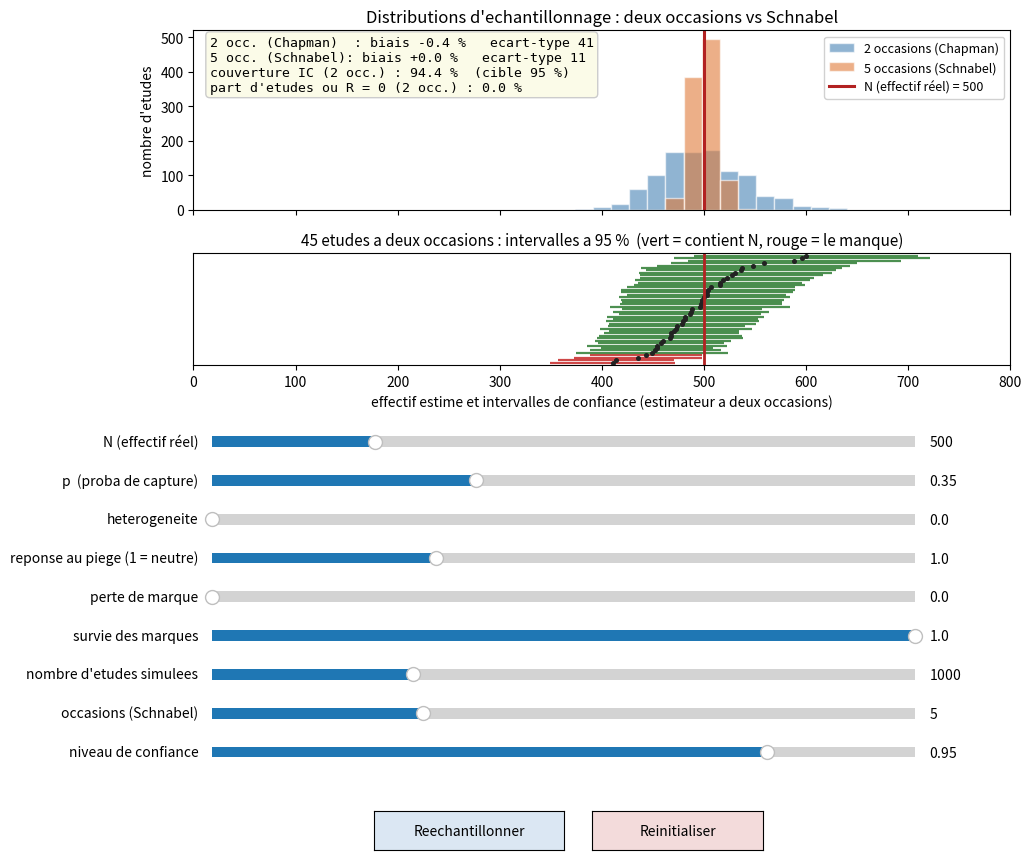

Generate this figure with matplotlib:
#!/usr/bin/env python3
"""
Capture-marquage-recapture : explorateur interactif.

Ajustez les parametres avec les sliders et observez, en direct :
  - deux distributions d'echantillonnage superposees (panneau haut) : l'estimateur
    a deux occasions (Chapman) et l'estimateur multi-occasions (Schnabel), sous les
    memes conditions, pour comparer leur biais et leur variabilite ;
  - un echantillon d'intervalles de confiance individuels (panneau bas) pour
    l'estimateur a deux occasions, colores selon qu'ils contiennent ou non le vrai N.

Lancement :
    python3 Simulation_CMR.py

Dependances : numpy, matplotlib.
"""

import math
import numpy as np
import matplotlib.pyplot as plt
from matplotlib.widgets import Slider, Button

# ----------------------------------------------------------------------------
# macros de legende
# ----------------------------------------------------------------------------
legN =  "N (effectif réel)"


# ----------------------------------------------------------------------------
# Quantile de la loi normale (sans dependance a scipy)
# Approximation d'Acklam de l'inverse de la fonction de repartition normale.
# ----------------------------------------------------------------------------
def _norm_ppf(p):
    a = [-3.969683028665376e+01, 2.209460984245205e+02, -2.759285104469687e+02,
         1.383577518672690e+02, -3.066479806614716e+01, 2.506628277459239e+00]
    b = [-5.447609879822406e+01, 1.615858368580409e+02, -1.556989798598866e+02,
         6.680131188771972e+01, -1.328068155288572e+01]
    c = [-7.784894002430293e-03, -3.223964580411365e-01, -2.400758277161838e+00,
         -2.549732539343734e+00, 4.374664141464968e+00, 2.938163982698783e+00]
    d = [7.784695709041462e-03, 3.224671290700398e-01, 2.445134137142996e+00,
         3.754408661907416e+00]
    plow, phigh = 0.02425, 1 - 0.02425
    if p < plow:
        q = math.sqrt(-2 * math.log(p))
        return (((((c[0]*q+c[1])*q+c[2])*q+c[3])*q+c[4])*q+c[5]) / \
               ((((d[0]*q+d[1])*q+d[2])*q+d[3])*q+1)
    elif p <= phigh:
        q = p - 0.5
        r = q * q
        return (((((a[0]*r+a[1])*r+a[2])*r+a[3])*r+a[4])*r+a[5]) * q / \
               (((((b[0]*r+b[1])*r+b[2])*r+b[3])*r+b[4])*r+1)
    else:
        q = math.sqrt(-2 * math.log(1 - p))
        return -(((((c[0]*q+c[1])*q+c[2])*q+c[3])*q+c[4])*q+c[5]) / \
                ((((d[0]*q+d[1])*q+d[2])*q+d[3])*q+1)


# ----------------------------------------------------------------------------
# Simulation a DEUX occasions (Lincoln-Petersen / Chapman), vectorisee
# ----------------------------------------------------------------------------
def simule(N, p, het, reponse, perte, survie, n_rep, rng):
    """Simule n_rep etudes a deux occasions.

    Renvoie trois tableaux de longueur n_rep :
      M : nombre de marques relaches a l'occasion 1
      C : taille de la seconde capture
      R : nombre de recaptures portant une marque lisible
    """
    N = int(N)

    if het > 0:
        conc = (1.0 - het) / het
        p_i = rng.beta(p * conc, (1.0 - p) * conc, size=(n_rep, N))
    else:
        p_i = np.full((n_rep, N), p)

    marque = rng.random((n_rep, N)) < p_i
    M = marque.sum(axis=1)

    surv_draw = rng.random((n_rep, N)) < survie
    present = np.where(marque, surv_draw, True)        # les non-marques restent presents
    perdu = rng.random((n_rep, N)) < perte
    marque_visible = marque & present & ~perdu

    p2 = np.where(marque, np.minimum(p_i * reponse, 1.0), p_i)
    cap2 = (rng.random((n_rep, N)) < p2) & present

    C = cap2.sum(axis=1)
    R = (cap2 & marque_visible).sum(axis=1)
    return M, C, R


# ----------------------------------------------------------------------------
# Simulation a k OCCASIONS (Schnabel), vectorisee
# ----------------------------------------------------------------------------
def simule_schnabel(N, p, het, reponse, perte, survie, n_rep, k, rng):
    """Simule n_rep etudes a k occasions et renvoie, pour chacune, l'estimateur
    de Schnabel ainsi que le nombre total de recaptures (nul => estimateur indefini).

    A chaque occasion t : on capture, on note C_t, R_t (recaptures) et M_t (marques
    deja relachees avant t), puis on marque les individus captures sans marque visible.
    Estimateur : N = somme(C_t * M_t) / somme(R_t). Avec k = 2, il coincide avec
    l'estimateur de Lincoln-Petersen.
    """
    N = int(N)
    k = int(k)

    if het > 0:
        conc = (1.0 - het) / het
        p_i = rng.beta(p * conc, (1.0 - p) * conc, size=(n_rep, N))
    else:
        p_i = np.full((n_rep, N), p)

    a_une_marque = np.zeros((n_rep, N), dtype=bool)   # porte actuellement une marque lisible
    present = np.ones((n_rep, N), dtype=bool)         # encore dans la population
    marques_relachees = np.zeros(n_rep)               # total cumule marque par l'observateur

    num = np.zeros(n_rep)
    den = np.zeros(n_rep)

    for t in range(k):
        p_t = np.where(a_une_marque, np.minimum(p_i * reponse, 1.0), p_i)
        cap = (rng.random((n_rep, N)) < p_t) & present
        Ct = cap.sum(axis=1)
        Rt = (cap & a_une_marque).sum(axis=1)
        Mt = marques_relachees.copy()                 # marques en circulation avant l'occasion t
        num += Ct * Mt
        den += Rt

        nouveaux = cap & ~a_une_marque                # captures sans marque visible => marques
        marques_relachees += nouveaux.sum(axis=1)
        a_une_marque = a_une_marque | cap

        if t < k - 1:                                 # entre deux occasions
            surv = rng.random((n_rep, N)) < survie
            present = np.where(a_une_marque, present & surv, present)   # retention des marques
            perdu = rng.random((n_rep, N)) < perte
            a_une_marque = a_une_marque & ~perdu

    with np.errstate(divide="ignore", invalid="ignore"):
        schnabel = num / den
    return schnabel, den


def estimateurs(M, C, R):
    """Estimateurs de Lincoln-Petersen (infini si R = 0) et de Chapman (toujours fini)."""
    with np.errstate(divide="ignore", invalid="ignore"):
        LP = M * C / R
    chapman = (M + 1) * (C + 1) / (R + 1) - 1
    return LP, chapman


def var_chapman(M, C, R):
    """Variance estimee de l'estimateur de Chapman (formule de Seber). Positive ou nulle."""
    return (M + 1) * (C + 1) * (M - R) * (C - R) / ((R + 1)**2 * (R + 2))


# ----------------------------------------------------------------------------
# Parametres par defaut
# ----------------------------------------------------------------------------
DEFAUTS = dict(N=500, p=0.35, het=0.0, reponse=1.0, perte=0.0,
               survie=1.0, n_rep=1000, k=5, niveau=0.95)


def lancer_gui():
    seed = {"val": 12345}  # graine courante (le bouton "Reechantillonner" la change)

    fig = plt.figure(figsize=(9.5, 9.7))
    ax_hist = fig.add_axes([0.11, 0.735, 0.86, 0.185])   # panneau haut : deux distributions
    ax_ci = fig.add_axes([0.11, 0.575, 0.86, 0.115])     # panneau bas  : intervalles (2 occ.)

    couleur_chap = "#4682b4"   # bleu   : deux occasions (Chapman)
    couleur_schn = "#e07b39"   # orange : k occasions (Schnabel)

    # --- definition des sliders --------------------------------------------
    ax_color = "#eef2f7"
    specs = [
        ("N",       legN,                            50,   2000, 10,   DEFAUTS["N"]),
        ("p",       "p  (proba de capture)",         0.02, 0.90, 0.01, DEFAUTS["p"]),
        ("het",     "heterogeneite",                 0.0,  0.90, 0.05, DEFAUTS["het"]),
        ("reponse", "reponse au piege (1 = neutre)", 0.3,  2.5,  0.1,  DEFAUTS["reponse"]),
        ("perte",   "perte de marque",               0.0,  0.60, 0.02, DEFAUTS["perte"]),
        ("survie",  "survie des marques",            0.30, 1.00, 0.02, DEFAUTS["survie"]),
        ("n_rep",   "nombre d'etudes simulees",      200,  3000, 100,  DEFAUTS["n_rep"]),
        ("k",       "occasions (Schnabel)",          2,    12,   1,    DEFAUTS["k"]),
        ("niveau",  "niveau de confiance",           0.80, 0.99, 0.01, DEFAUTS["niveau"]),
    ]

    sliders = {}
    y = 0.485
    for key, label, lo, hi, step, init in specs:
        axs = fig.add_axes([0.13, y, 0.74, 0.022], facecolor=ax_color)
        sliders[key] = Slider(axs, label, lo, hi, valinit=init, valstep=step)
        y -= 0.040

    # --- boutons ------------------------------------------------------------
    ax_re = fig.add_axes([0.30, 0.075, 0.20, 0.040])
    ax_reset = fig.add_axes([0.53, 0.075, 0.18, 0.040])
    bouton_re = Button(ax_re, "Reechantillonner", color="#dbe7f3", hovercolor="#c2d6ec")
    bouton_reset = Button(ax_reset, "Reinitialiser", color="#f3dbdb", hovercolor="#ecc2c2")

    # --- fonction de dessin -------------------------------------------------
    def dessiner(event=None):
        N = int(sliders["N"].val)
        p = float(sliders["p"].val)
        het = float(sliders["het"].val)
        reponse = float(sliders["reponse"].val)
        perte = float(sliders["perte"].val)
        survie = float(sliders["survie"].val)
        n_rep = int(sliders["n_rep"].val)
        k = int(sliders["k"].val)
        niveau = float(sliders["niveau"].val)

        rng = np.random.default_rng(seed["val"])

        # Experience a deux occasions -> Chapman + intervalles de confiance
        M, C, R = simule(N, p, het, reponse, perte, survie, n_rep, rng)
        LP, chapman = estimateurs(M, C, R)
        z = _norm_ppf(0.5 + niveau / 2.0)
        se = np.sqrt(np.maximum(var_chapman(M, C, R), 0.0))
        bas = chapman - z * se
        haut = chapman + z * se
        couvre = (bas <= N) & (N <= haut)
        couverture = float(np.mean(couvre))

        # Experience a k occasions -> Schnabel
        schnabel, den_schn = simule_schnabel(N, p, het, reponse, perte, survie, n_rep, k, rng)
        schn_fini = schnabel[np.isfinite(schnabel)]
        if schn_fini.size == 0:
            schn_fini = np.array([float(N)])

        # Statistiques
        part_R0 = float(np.mean(R == 0))
        biais_chap = float(np.mean(chapman)) / N - 1.0
        sd_chap = float(np.std(chapman))
        biais_schn = float(np.mean(schn_fini)) / N - 1.0
        sd_schn = float(np.std(schn_fini))

        cand = [1.6 * N, float(np.percentile(haut, 92)), float(np.percentile(schn_fini, 98))]
        borne = max(cand)

        # --- panneau haut : deux distributions superposees -----------------
        ax_hist.clear()
        bords = np.linspace(0, borne, 46)
        ax_hist.hist(chapman, bins=bords, color=couleur_chap, edgecolor="white",
                     alpha=0.6, label="2 occasions (Chapman)")
        ax_hist.hist(schn_fini, bins=bords, color=couleur_schn, edgecolor="white",
                     alpha=0.6, label=f"{k} occasions (Schnabel)")
        ax_hist.axvline(N, color="firebrick", lw=2.2, label=legN + f" = {N}")
        ax_hist.set_xlim(0, borne)
        ax_hist.set_ylabel("nombre d'etudes")
        ax_hist.set_title("Distributions d'echantillonnage : deux occasions vs Schnabel",
                          fontsize=12)
        ax_hist.legend(loc="upper right", framealpha=0.9, fontsize=9)
        ax_hist.tick_params(labelbottom=False)

        info = (
            f"2 occ. (Chapman)  : biais {biais_chap * 100:+.1f} %   ecart-type {sd_chap:.0f}\n"
            f"{k} occ. (Schnabel): biais {biais_schn * 100:+.1f} %   ecart-type {sd_schn:.0f}\n"
            f"couverture IC (2 occ.) : {couverture * 100:.1f} %  (cible {niveau * 100:.0f} %)\n"
            f"part d'etudes ou R = 0 (2 occ.) : {part_R0 * 100:.1f} %"
        )
        ax_hist.text(0.02, 0.97, info, transform=ax_hist.transAxes, va="top", ha="left",
                     fontsize=9.5, family="monospace",
                     bbox=dict(boxstyle="round", facecolor="#fbfbe8", edgecolor="#cccccc"))

        # --- panneau bas : intervalles de confiance (deux occasions) -------
        ax_ci.clear()
        K = min(45, n_rep)
        order = np.argsort(chapman[:K])
        yy = np.arange(K)
        ch_s = chapman[:K][order]
        bas_s = bas[:K][order]
        haut_s = haut[:K][order]
        cov_s = couvre[:K][order]
        couleurs = np.where(cov_s, "#2e7d32", "#c62828")   # vert = contient N, rouge = manque
        ax_ci.hlines(yy, bas_s, haut_s, color=couleurs, lw=1.6, alpha=0.85)
        ax_ci.plot(ch_s, yy, "o", ms=2.6, color="#222222")
        ax_ci.axvline(N, color="firebrick", lw=2)
        ax_ci.set_xlim(0, borne)
        ax_ci.set_ylim(-1, K)
        ax_ci.set_yticks([])
        ax_ci.set_xlabel("effectif estime et intervalles de confiance (estimateur a deux occasions)")
        ax_ci.set_title(
            f"{K} etudes a deux occasions : intervalles a {niveau * 100:.0f} %  "
            f"(vert = contient N, rouge = le manque)", fontsize=11)

        fig.canvas.draw_idle()

    # --- connexions ---------------------------------------------------------
    for s in sliders.values():
        s.on_changed(dessiner)

    def reechantillonner(event):
        seed["val"] += 1
        dessiner()

    def reinitialiser(event):
        for s in sliders.values():
            s.eventson = False
            s.reset()
            s.eventson = True
        dessiner()

    bouton_re.on_clicked(reechantillonner)
    bouton_reset.on_clicked(reinitialiser)

    dessiner()
    plt.show()


if __name__ == "__main__":
    lancer_gui()
